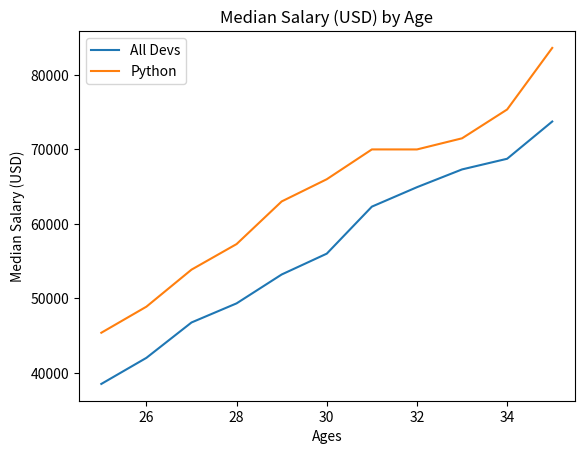

This chart was generated by the following Python code:
from matplotlib import pyplot as plt
import numpy as np 
# Median Developer Salaries by Age
dev_x = np.array([25, 26, 27, 28, 29, 30, 31, 32, 33, 34, 35])

dev_y = np.array([38496, 42000, 46752, 49320, 53200,
         56000, 62316, 64928, 67317, 68748, 73752])

plt.plot(dev_x, dev_y, label='All Devs')

py_dev_y = [45372, 48876, 53850, 57287, 63016,
            65998, 70003, 70000, 71496, 75370, 83640]

plt.plot(dev_x, py_dev_y, label='Python')

plt.xlabel('Ages')
plt.ylabel('Median Salary (USD)')
plt.title("Median Salary (USD) by Age")
plt.legend(loc='upper left')
plt.show()
